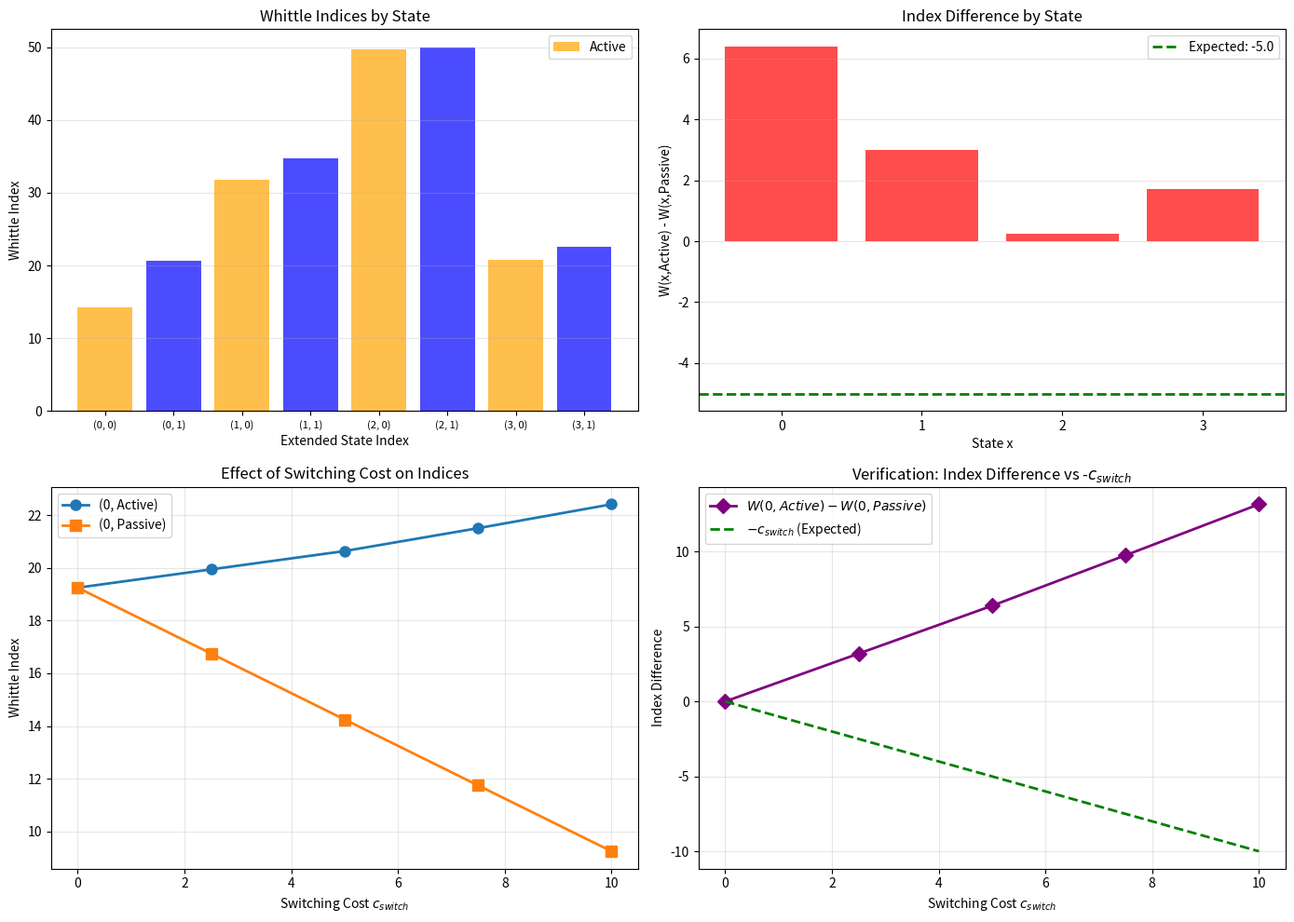

This figure's Python source:
import numpy as np
import matplotlib
matplotlib.use('Agg')
import matplotlib.pyplot as plt

# ============================================================================
# STEP 1: Define System Parameters (4-State Machine)
# ============================================================================

N_STATES = 4
DISCOUNT = 0.95
C_REPAIR = 10.0
K_FAILURE = 100.0
C_SWITCH = 5.0
p_survive = np.array([0.9, 0.7, 0.4, 0.1])

print("=" * 70)
print("SYSTEM PARAMETERS")
print("=" * 70)
print(f"States: {N_STATES}")
print(f"Discount factor β: {DISCOUNT}")
print(f"Repair cost C: {C_REPAIR}")
print(f"Failure cost K: {K_FAILURE}")
print(f"Switching cost c_switch: {C_SWITCH}")
print(f"Survival probabilities p: {p_survive}")
print()

# ============================================================================
# STEP 2: Extended State Space
# ============================================================================

def state_to_idx(x, a_prev):
    return x * 2 + a_prev

print(f"State to Index Mapping:")
for x in range(N_STATES):
    for a_prev in [0, 1]:
        idx = state_to_idx(x, a_prev)
        a_label = "Active" if a_prev == 1 else "Passive"
        print(f"State (x={x}, a_prev={a_label}) -> Index {idx}")

def idx_to_state(idx):
    return idx // 2, idx % 2
print(f"\nIndex to State Mapping:")
for idx in range(N_STATES * 2):
    x, a_prev = idx_to_state(idx)
    a_label = "Active" if a_prev == 1 else "Passive"
    print(f"Index {idx} -> State (x={x}, a_prev={a_label})")

N_EXTENDED_STATES = N_STATES * 2
print(f"Extended state space size: {N_EXTENDED_STATES}")
print()

# ============================================================================
# STEP 3: Build Transition Matrices
# ============================================================================

P0 = np.zeros((N_EXTENDED_STATES, N_EXTENDED_STATES))
P1 = np.zeros((N_EXTENDED_STATES, N_EXTENDED_STATES))
R0 = np.zeros(N_EXTENDED_STATES)
R1 = np.zeros(N_EXTENDED_STATES)

for idx in range(N_EXTENDED_STATES):
    x, a_prev = idx_to_state(idx)
    
    # PASSIVE ACTION
    if x < N_STATES - 1:
        next_idx_survive = state_to_idx(x + 1, 0)
        P0[idx, next_idx_survive] = p_survive[x]
    
    next_idx_fail = state_to_idx(0, 0)
    P0[idx, next_idx_fail] += (1 - p_survive[x])
    R0[idx] = -K_FAILURE * (1 - p_survive[x])
    
    # ACTIVE ACTION
    next_idx_repair = state_to_idx(0, 1)
    P1[idx, next_idx_repair] = 1.0
    
    if a_prev == 1:
        R1[idx] = -C_REPAIR
    else:
        R1[idx] = -(C_REPAIR + C_SWITCH)

print("✓ Transition Matrices Constructed")
print()
print("Sample Transition Probabilities (Passive):")
for x in range(N_STATES):   
    idx_passive = state_to_idx(x, 0)
    print(f"From (x={x}, Passive): {P0[idx_passive, :]}")
print("\nSample Transition Probabilities (Active):")
for x in range(N_STATES):   
    idx_active = state_to_idx(x, 1)
    print(f"From (x={x}, Active): {P1[idx_active, :]}")
print()
print("Sample Rewards:")        
for x in range(N_STATES):
    idx_passive = state_to_idx(x, 0)
    idx_active = state_to_idx(x, 1)
    print(f"State (x={x}): R0={R0[idx_passive]:.2f}, R1={R1[idx_active]:.2f}")  
print() 




# ============================================================================
# STEP 4: Closed-Form Whittle Indices (Value Iteration + Binary Search)
# ============================================================================

def value_iteration(P0, P1, R0, R1, w_val, discount, max_iter=1000):
    """Compute value function for given intervention charge w"""
    V = np.zeros(N_EXTENDED_STATES)
    
    for iteration in range(max_iter):
        V_old = V.copy()
        
        for idx in range(N_EXTENDED_STATES):
            Q_passive = R0[idx] + discount * np.dot(P0[idx, :], V_old)
            Q_active = (R1[idx] - w_val) + discount * np.dot(P1[idx, :], V_old)
            V[idx] = min(Q_passive, Q_active)
        
        if np.max(np.abs(V - V_old)) < 1e-8:
            break
    
    return V

def compute_whittle_indices(P0, P1, R0, R1, discount):
    """Compute Whittle indices using binary search"""
    W_indices = np.zeros(N_EXTENDED_STATES)
    
    for state_idx in range(N_EXTENDED_STATES):
        # Binary search for indifference point
        w_low, w_high = -50.0, 50.0
        
        for _ in range(50):  # Binary search iterations
            w_mid = (w_low + w_high) / 2
            V = value_iteration(P0, P1, R0, R1, w_mid, discount)
            
            # Q-values for this state
            Q_passive = R0[state_idx] + discount * np.dot(P0[state_idx, :], V)
            Q_active = (R1[state_idx] - w_mid) + discount * np.dot(P1[state_idx, :], V)
            
            # Adjust binary search bounds
            if Q_passive < Q_active:  # Passive is better
                w_low = w_mid
            else:  # Active is better
                w_high = w_mid
        
        W_indices[state_idx] = (w_low + w_high) / 2
    
    return W_indices

print("=" * 70)
print("COMPUTING WHITTLE INDICES")
print("=" * 70)
print("Computing via binary search on intervention charge w...")
print()

whittle_indices = compute_whittle_indices(P0, P1, R0, R1, DISCOUNT)

print("=" * 70)
print("WHITTLE INDICES")
print("=" * 70)
print(f"{'State':<20} {'Index Value':<15}")
print("-" * 35)

for idx in range(N_EXTENDED_STATES):
    x, a_prev = idx_to_state(idx)
    a_label = "Active " if a_prev == 1 else "Passive"
    state_label = f"({x}, {a_label})"
    print(f"{state_label:<20} {whittle_indices[idx]:>14.6f}")

print()

# ============================================================================
# STEP 5: Index Structure Analysis
# ============================================================================

print("=" * 70)
print("INDEX STRUCTURE ANALYSIS")
print("=" * 70)

print("\nActive vs Passive Comparison (same x):")
print(f"{'State x':<10} {'Active (x,1)':<15} {'Passive (x,0)':<15} {'Difference':<15}")
print("-" * 55)

for x in range(N_STATES):
    idx_active = state_to_idx(x, 1)
    idx_passive = state_to_idx(x, 0)
    diff = whittle_indices[idx_active] - whittle_indices[idx_passive]
    print(f"{x:<10} {whittle_indices[idx_active]:<15.6f} {whittle_indices[idx_passive]:<15.6f} "
          f"{diff:<15.6f}")

print()
print(f"Expected difference: ≈ {-C_SWITCH:.6f} (negative switching cost)")
print()

# ============================================================================
# STEP 6: Optimal Policy Analysis
# ============================================================================

def get_optimal_policy(P0, P1, R0, R1, w_val, discount):
    """Get optimal policy for given intervention charge"""
    V = value_iteration(P0, P1, R0, R1, w_val, discount)
    
    policy = {}
    for s in range(N_EXTENDED_STATES):
        Q_passive = R0[s] + discount * np.dot(P0[s, :], V)
        Q_active = (R1[s] - w_val) + discount * np.dot(P1[s, :], V)
        policy[s] = "Repair" if Q_active <= Q_passive else "Degrade"
    
    return policy

print("=" * 70)
print("OPTIMAL POLICY AT DIFFERENT INTERVENTION CHARGES")
print("=" * 70)

w_test_values = [-5.0, 0.0, 5.0, 10.0, 15.0, 20.0]

print(f"\n{'w':<10} {'Active States':<35} {'Passive States':<35}")
print("-" * 80)

for w_test in w_test_values:
    policy = get_optimal_policy(P0, P1, R0, R1, w_test, DISCOUNT)
    
    active_policy_str = ", ".join([f"x{x}:{policy[state_to_idx(x, 1)][0]}" for x in range(N_STATES)])
    passive_policy_str = ", ".join([f"x{x}:{policy[state_to_idx(x, 0)][0]}" for x in range(N_STATES)])
    
    print(f"{w_test:<10.1f} {active_policy_str:<35} {passive_policy_str:<35}")

print()
print("Legend: R=Repair, D=Degrade")
print()

# ============================================================================
# STEP 7: Effect of Switching Cost
# ============================================================================

print("=" * 70)
print("EFFECT OF SWITCHING COST ON INDICES")
print("=" * 70)

c_switch_values = [0.0, 2.5, 5.0, 7.5, 10.0]
indices_by_cswitch = {}

for c_switch_test in c_switch_values:
    # Rebuild cost vectors
    R0_test = np.zeros(N_EXTENDED_STATES)
    R1_test = np.zeros(N_EXTENDED_STATES)
    
    for idx in range(N_EXTENDED_STATES):
        x, a_prev = idx_to_state(idx)
        R0_test[idx] = -K_FAILURE * (1 - p_survive[x])
        if a_prev == 1:
            R1_test[idx] = -C_REPAIR
        else:
            R1_test[idx] = -(C_REPAIR + c_switch_test)
    
    indices_by_cswitch[c_switch_test] = compute_whittle_indices(P0, P1, R0_test, R1_test, DISCOUNT)

print(f"{'c_switch':<12} {'W(0,Active)':<15} {'W(0,Passive)':<15} {'Difference':<15}")
print("-" * 57)

for c_switch_test in c_switch_values:
    indices = indices_by_cswitch[c_switch_test]
    idx_active = state_to_idx(0, 1)
    idx_passive = state_to_idx(0, 0)
    diff = indices[idx_active] - indices[idx_passive]
    
    print(f"{c_switch_test:<12.1f} {indices[idx_active]:<15.6f} {indices[idx_passive]:<15.6f} "
          f"{diff:<15.6f}")

print()
print(f"Verification: Differences should equal -c_switch values")
print()

# ============================================================================
# STEP 8: Visualization
# ============================================================================

print("Creating visualization...")

fig, axes = plt.subplots(2, 2, figsize=(14, 10))

# Plot 1: Indices by State
ax = axes[0, 0]
x_pos = np.arange(N_EXTENDED_STATES)
colors = ['blue' if i % 2 == 1 else 'orange' for i in range(N_EXTENDED_STATES)]
ax.bar(x_pos, whittle_indices, color=colors, alpha=0.7)
ax.set_xlabel('Extended State Index')
ax.set_ylabel('Whittle Index')
ax.set_title('Whittle Indices by State')
ax.set_xticks(x_pos)
ax.set_xticklabels([f"{idx_to_state(i)}" for i in range(N_EXTENDED_STATES)], fontsize=8)
ax.grid(axis='y', alpha=0.3)
ax.legend(['Active', 'Passive'], loc='upper right')

# Plot 2: Active vs Passive Index Difference
ax = axes[0, 1]
diffs = []
for x in range(N_STATES):
    idx_active = state_to_idx(x, 1)
    idx_passive = state_to_idx(x, 0)
    diffs.append(whittle_indices[idx_active] - whittle_indices[idx_passive])

ax.bar(range(N_STATES), diffs, color='red', alpha=0.7)
ax.axhline(y=-C_SWITCH, color='green', linestyle='--', linewidth=2, label=f'Expected: -{C_SWITCH}')
ax.set_xlabel('State x')
ax.set_ylabel('W(x,Active) - W(x,Passive)')
ax.set_title('Index Difference by State')
ax.set_xticks(range(N_STATES))
ax.legend()
ax.grid(axis='y', alpha=0.3)

# Plot 3: Effect of Switching Cost
ax = axes[1, 0]
c_switch_array = np.array(c_switch_values)
idx_0_active = state_to_idx(0, 1)
idx_0_passive = state_to_idx(0, 0)

indices_0_active = [indices_by_cswitch[cs][idx_0_active] for cs in c_switch_values]
indices_0_passive = [indices_by_cswitch[cs][idx_0_passive] for cs in c_switch_values]

ax.plot(c_switch_array, indices_0_active, 'o-', label='(0, Active)', linewidth=2, markersize=8)
ax.plot(c_switch_array, indices_0_passive, 's-', label='(0, Passive)', linewidth=2, markersize=8)
ax.set_xlabel('Switching Cost $c_{switch}$')
ax.set_ylabel('Whittle Index')
ax.set_title('Effect of Switching Cost on Indices')
ax.legend()
ax.grid(True, alpha=0.3)

# Plot 4: Index Difference vs Switching Cost
ax = axes[1, 1]
index_diffs = [indices_by_cswitch[cs][idx_0_active] - indices_by_cswitch[cs][idx_0_passive] 
               for cs in c_switch_values]
ax.plot(c_switch_array, index_diffs, 'D-', color='purple', linewidth=2, markersize=8, 
        label='$W(0,Active) - W(0,Passive)$')
ax.plot(c_switch_array, -c_switch_array, '--', color='green', linewidth=2, label='$-c_{switch}$ (Expected)')
ax.set_xlabel('Switching Cost $c_{switch}$')
ax.set_ylabel('Index Difference')
ax.set_title('Verification: Index Difference vs -$c_{switch}$')
ax.legend()
ax.grid(True, alpha=0.3)

plt.tight_layout()
plt.savefig('whittle_indices_analysis.png', dpi=150, bbox_inches='tight')
print("✓ Figure saved as 'whittle_indices_analysis.png'")
print()

print("=" * 70)
print("✓ EXECUTION COMPLETED SUCCESSFULLY")
print("=" * 70)
